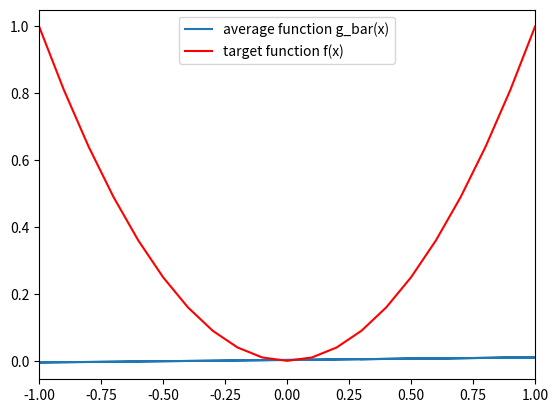

Python code for this plot:
import numpy as np
import matplotlib.pyplot as plt 

g_x=[]
f_x=[]
a=[0]*10000
b=[0]*10000
x=np.random.uniform(-1,1,10000)
x1=np.random.uniform(-1,1,10000)
x2=np.random.uniform(-1,1,10000)
for i in range(10000):
    f_x.append(x[i]**2)
    

for i in range(10000):
    a[i]=x1[i]+x2[i]
    b[i]=x1[i]*x2[i]
    g_x.append(a[i]*x[i]-b[i])





a_bar=np.mean(a)
b_bar=np.mean(b)
gx_bar=a_bar*x-b_bar

E_out=np.mean((np.array(g_x)-np.array(f_x))**2)
var=np.mean((np.array(gx_bar)-np.array(g_x))**2)
bias=np.mean((np.array(gx_bar)-np.array(f_x))**2)

print('g(x)_bar=',a_bar,'x','+',-b_bar)
print('E_out is:',E_out)
print('variance is:',var,',bias is:',bias)
print('bias+variance=',var+bias)

plt.plot(x,gx_bar,label='average function g_bar(x)')
plt.plot(np.arange(-1,1.1,0.1),np.arange(-1,1.1,0.1)**2,color='r',label='target function f(x)')
plt.xlim([-1, 1])
plt.legend()
plt.show()